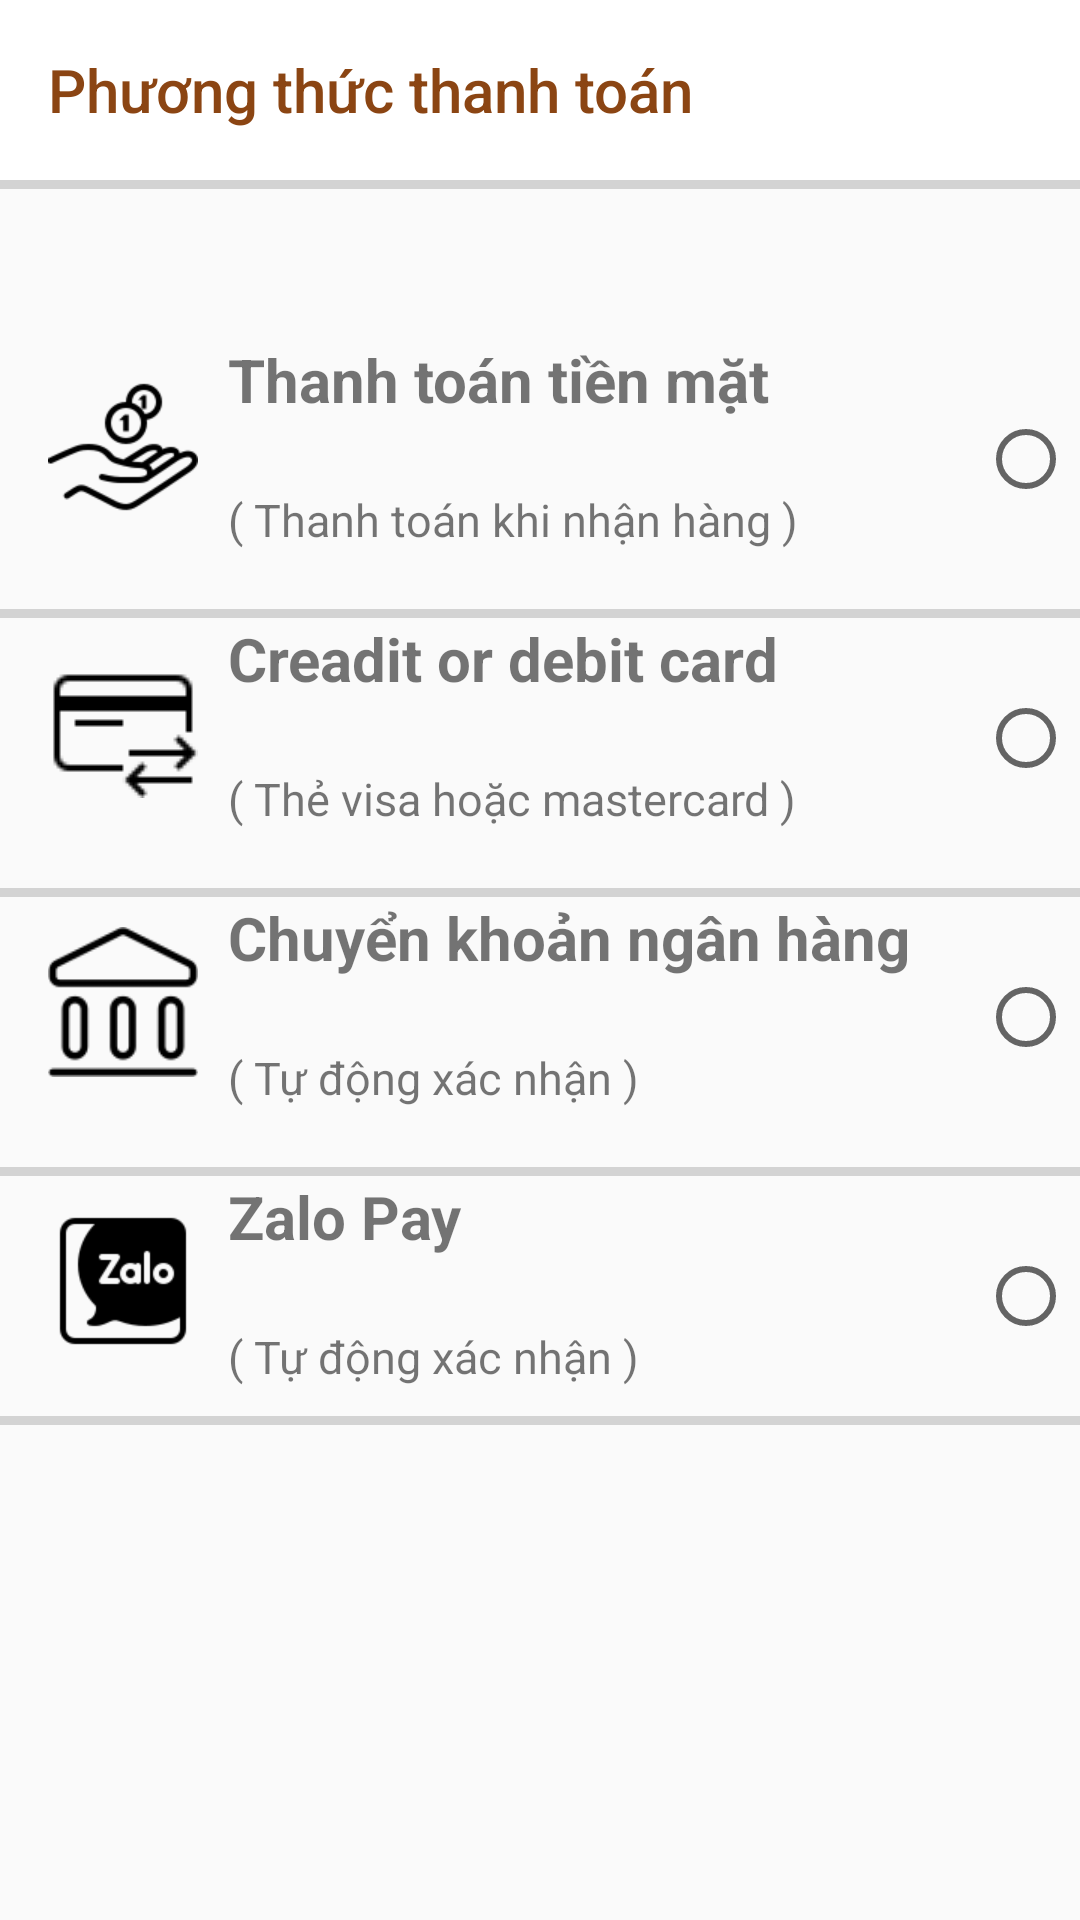

The Android layout XML behind this screen, and the referenced resources:
<!-- AndroidManifest.xml: application theme Theme.CafeManagerApp -->
<!-- res/layout/activity_phuongthucthanhtoan.xml -->
<?xml version="1.0" encoding="utf-8"?>
<LinearLayout xmlns:android="http://schemas.android.com/apk/res/android"
    xmlns:app="http://schemas.android.com/apk/res-auto"
    xmlns:tools="http://schemas.android.com/tools"
    android:layout_width="match_parent"
    android:layout_height="match_parent"
    tools:context=".Activity.Fragment.Phuongthucthanhtoan_activity"
    android:orientation="vertical">
    <androidx.appcompat.widget.Toolbar
        android:layout_width="match_parent"
        android:layout_height="60dp"
        android:id="@+id/toolbarphuongthucthanhtoan"
        app:title="Phương thức thanh toán"
        app:titleTextColor="#8B4513"
        android:background="@color/white"
        />
    <View
        android:layout_width="match_parent"
        android:layout_height="3dp"
        android:background="#D3D3D3"
        />

    <androidx.appcompat.widget.Toolbar
        android:layout_width="match_parent"
        android:layout_height="80dp"
        android:layout_marginTop="50dp"
        android:layout_marginBottom="10dp"
        android:id="@+id/thanhtoantienmat"
        >

        <LinearLayout
            android:layout_width="match_parent"
            android:layout_height="match_parent"
            android:orientation="horizontal">

            <ImageView
                android:layout_width="50dp"
                android:layout_height="50dp"
                android:id="@+id/imgviewtienmat"
                android:src="@drawable/img_47"
                android:layout_marginTop="10dp"
                />
            <LinearLayout
                android:layout_width="240dp"
                android:layout_height="match_parent"
                android:orientation="vertical"
                android:layout_marginLeft="10dp"
                >
                <TextView
                    android:layout_width="match_parent"
                    android:layout_height="50dp"
                    android:id="@+id/tienmat"
                    android:text="Thanh toán tiền mặt"
                    android:textSize="20dp"
                    android:textStyle="bold"
                    />
                <TextView

                    android:layout_width="match_parent"
                    android:layout_height="match_parent"
                    android:text="( Thanh toán khi nhận hàng ) "
                    android:textSize="15dp"
                    />
            </LinearLayout>
            <RadioButton
                android:layout_width="match_parent"
                android:layout_height="match_parent"
                android:layout_marginLeft="10dp"
                android:id="@+id/buttontienmat"
                />
        </LinearLayout>




    </androidx.appcompat.widget.Toolbar>
    <View
        android:layout_width="match_parent"
        android:layout_height="3dp"
        android:background="#D3D3D3"
         />

                <androidx.appcompat.widget.Toolbar
                    android:id="@+id/thevisa"
                    android:layout_width="match_parent"
                    android:layout_height="80dp"
                    android:layout_marginBottom="10dp">

                    <LinearLayout
                        android:layout_width="match_parent"
                        android:layout_height="match_parent"
                        android:orientation="horizontal">

                        <ImageView
                            android:id="@+id/imgcredit"
                            android:layout_marginTop="10dp"
                            android:layout_width="50dp"
                            android:layout_height="50dp"
                            android:src="@drawable/img_48" />

                        <LinearLayout
                            android:layout_width="240dp"
                            android:layout_height="match_parent"
                            android:layout_marginLeft="10dp"
                            android:orientation="vertical">

                            <TextView
                                android:id="@+id/credit"
                                android:layout_width="match_parent"
                                android:layout_height="50dp"
                                android:text="Creadit or debit card"
                                android:textSize="20dp"
                                android:textStyle="bold" />

                            <TextView
                                android:layout_width="match_parent"
                                android:layout_height="match_parent"
                                android:text="( Thẻ visa hoặc mastercard ) "
                                android:textSize="15dp" />

                        </LinearLayout>
                        <RadioButton
                            android:layout_width="match_parent"
                            android:layout_height="match_parent"
                            android:layout_marginLeft="10dp"
                            android:id="@+id/buttoncredit"
                            />
                    </LinearLayout>




                </androidx.appcompat.widget.Toolbar>

    <View
        android:layout_width="match_parent"
        android:layout_height="3dp"
        android:background="#D3D3D3"
         />

        <androidx.appcompat.widget.Toolbar
        android:layout_width="match_parent"
        android:layout_height="80dp"
        android:layout_marginBottom="10dp"
        android:id="@+id/chuyenkhoannganhang"
        >
        <LinearLayout
            android:layout_width="match_parent"
            android:layout_height="match_parent"
            android:orientation="horizontal">
            <ImageView
                android:layout_marginTop="10dp"
                android:layout_width="50dp"
                android:layout_height="50dp"
                android:id="@+id/imgviewchuyenkhoan"
                android:src="@drawable/img_50"
                android:scaleType="fitXY"
                />
            <LinearLayout
                android:layout_width="240dp"
                android:layout_height="match_parent"
                android:orientation="vertical"
                android:layout_marginLeft="10dp"
                >
                <TextView
                    android:layout_width="match_parent"
                    android:layout_height="50dp"
                    android:text="Chuyển khoản ngân hàng"
                    android:textSize="20dp"
                    android:textStyle="bold"
                    android:id="@+id/chuyenkhoan"
                    />
                <TextView
                    android:layout_width="match_parent"
                    android:layout_height="match_parent"
                    android:text="( Tự động xác nhận ) "
                    android:textSize="15dp"
                    />

            </LinearLayout>
            <RadioButton
                android:layout_width="match_parent"
                android:layout_height="match_parent"
                android:layout_marginLeft="10dp"
                android:id="@+id/buttontchuyenkhoan"
                />

        </LinearLayout>



    </androidx.appcompat.widget.Toolbar>
    <View
        android:layout_width="match_parent"
        android:layout_height="3dp"
        android:background="#D3D3D3"
        />
    <androidx.appcompat.widget.Toolbar
        android:layout_width="match_parent"
        android:layout_height="80dp"
        android:id="@+id/thanhtoanzalopay"
        >
        <LinearLayout
            android:layout_width="match_parent"
            android:layout_height="match_parent"
            android:orientation="horizontal">
            <ImageView
                android:layout_width="50dp"
                android:layout_height="50dp"
                android:id="@+id/imgviewzalopay"
                android:layout_marginTop="10dp"
                android:src="@drawable/img_51"
                />
            <LinearLayout
                android:layout_width="240dp"
                android:layout_height="match_parent"
                android:layout_marginLeft="10dp"
                android:orientation="vertical"
                >
                <TextView
                    android:layout_width="match_parent"
                    android:layout_height="50dp"
                    android:text="Zalo Pay"
                    android:textSize="20dp"
                    android:id="@+id/zalopay"
                    android:textStyle="bold"
                    />
                <TextView
                    android:layout_width="match_parent"
                    android:layout_height="match_parent"
                    android:text="( Tự động xác nhận ) "
                    android:textSize="15dp"
                    />

            </LinearLayout>
            <RadioButton
                android:layout_width="match_parent"
                android:layout_height="match_parent"
                android:layout_marginLeft="10dp"
                android:id="@+id/buttonzalopay"
                />

        </LinearLayout>



    </androidx.appcompat.widget.Toolbar>
    <View
        android:layout_width="match_parent"
        android:layout_height="3dp"
        android:background="#D3D3D3"
        />

</LinearLayout>
<!-- resources referenced by this layout -->
<resources>
  <color name="white">#FFFFFFFF</color>
  <!-- drawable img_47: png bitmap (drawable, 2854 bytes) -->
  <!-- drawable img_48: png bitmap (drawable, 433 bytes) -->
  <!-- drawable img_50: png bitmap (drawable, 1691 bytes) -->
  <!-- drawable img_51: png bitmap (drawable, 1801 bytes) -->
  <style name="Theme.CafeManagerApp" parent="Base.Theme.CafeManagerApp" />
  <style name="Base.Theme.CafeManagerApp" parent="Theme.AppCompat.DayNight.NoActionBar">
          
          
      </style>
</resources>
